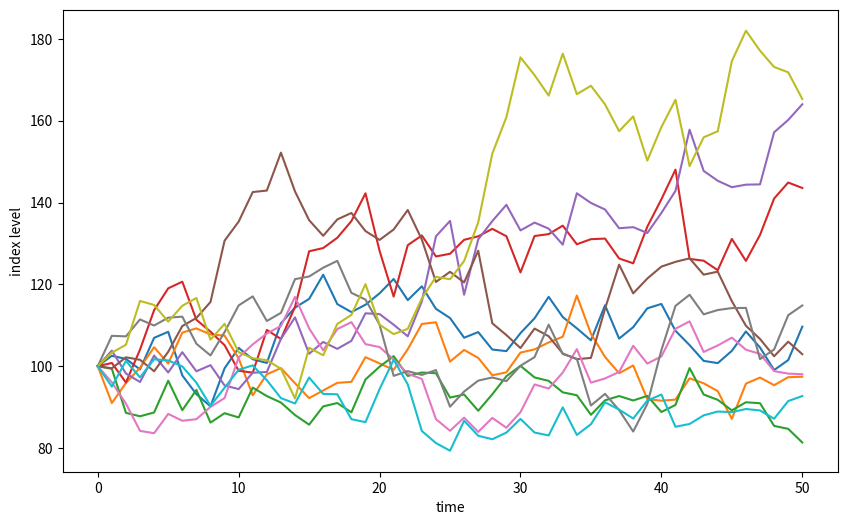

Write the Python code that produced this figure.
import numpy as np
import matplotlib.pyplot as plt
import math
from numpy.random import MT19937
from numpy.random import RandomState, SeedSequence
import scipy.stats as scs

npr = RandomState(MT19937(SeedSequence(100)))

S0 = 100 # initial index level
r = 0.05 # constant riskless short rate
sigma = 0.25 # constant volatility factor
I = 10000 # number of paths to be simulated
M = 50 # number of time intervals for the discretization
T = 2.0 # horizon in year fractions
dt = T / M # Length of the time interval in year fractions
S = np.zeros((M+1, I)) # 2-d ndarray object for the index levels
S[0] = S0 # inital values for the inital point in time t = 0

ST1 = S0 * np.exp((r-0.5 * sigma ** 2) * T + sigma * math.sqrt(T) * npr.standard_normal(I)) # simulation via a vectorized expression; the discretization scheme makes use of the standard_normal() function

ST2 = S0 * npr.lognormal((r-0.5 * sigma ** 2) * T, sigma*math.sqrt(T), size=I) # simulation via a vectorized expression; the discretization scheme makes use of the lognormal() function

for t in range(1, M + 1):
    S[t] = S[t - 1] * np.exp((r - 0.5 * sigma ** 2) * dt + sigma * math.sqrt(dt) * npr.standard_normal(I)) # simulation via semivectorized expression; the loop is over the points in time starting at t=1 and ending at t=T

def print_statistics(a1, a2):
    """
    Parameters
    ==========
    a1, a2: ndarray objects
        results objects from simulation
    """

    sta1 = scs.describe(a1)
    sta2 = scs.describe(a2)

    print('%14s %14s %14s' % ('statistic', 'data set 1', 'data set 2'))
    print(45 * "-")
    print('%14s %14.3f %14.3f' % ('size', sta1[0], sta2[0]))
    print('%14s %14.3f %14.3f' % ('min', sta1[1][0], sta2[1][0]))
    print('%14s %14.3f %14.3f' % ('max', sta1[1][1], sta2[1][1]))
    print('%14s %14.3f %14.3f' % ('mean', sta1[2], sta2[2]))
    print('%14s %14.3f %14.3f' % ('std', np.sqrt(sta1[3]), np.sqrt(sta2[3])))
    print('%14s %14.3f %14.3f' % ('skew', sta1[4], sta2[4]))
    print('%14s %14.3f %14.3f' % ('kurtosis', sta1[5], sta2[5]))

print_statistics(S[-1], ST2)


plt.figure(figsize=(10,6))
plt.plot(S[:, :10], lw=1.5) # S[-1] visualization of the distribution from the final outcome (terminal) # S[:, :10] 10 simulated paths; dynamic visualization of the geometric brownian motion paths
plt.xlabel('time')
plt.ylabel('index level')
plt.show()